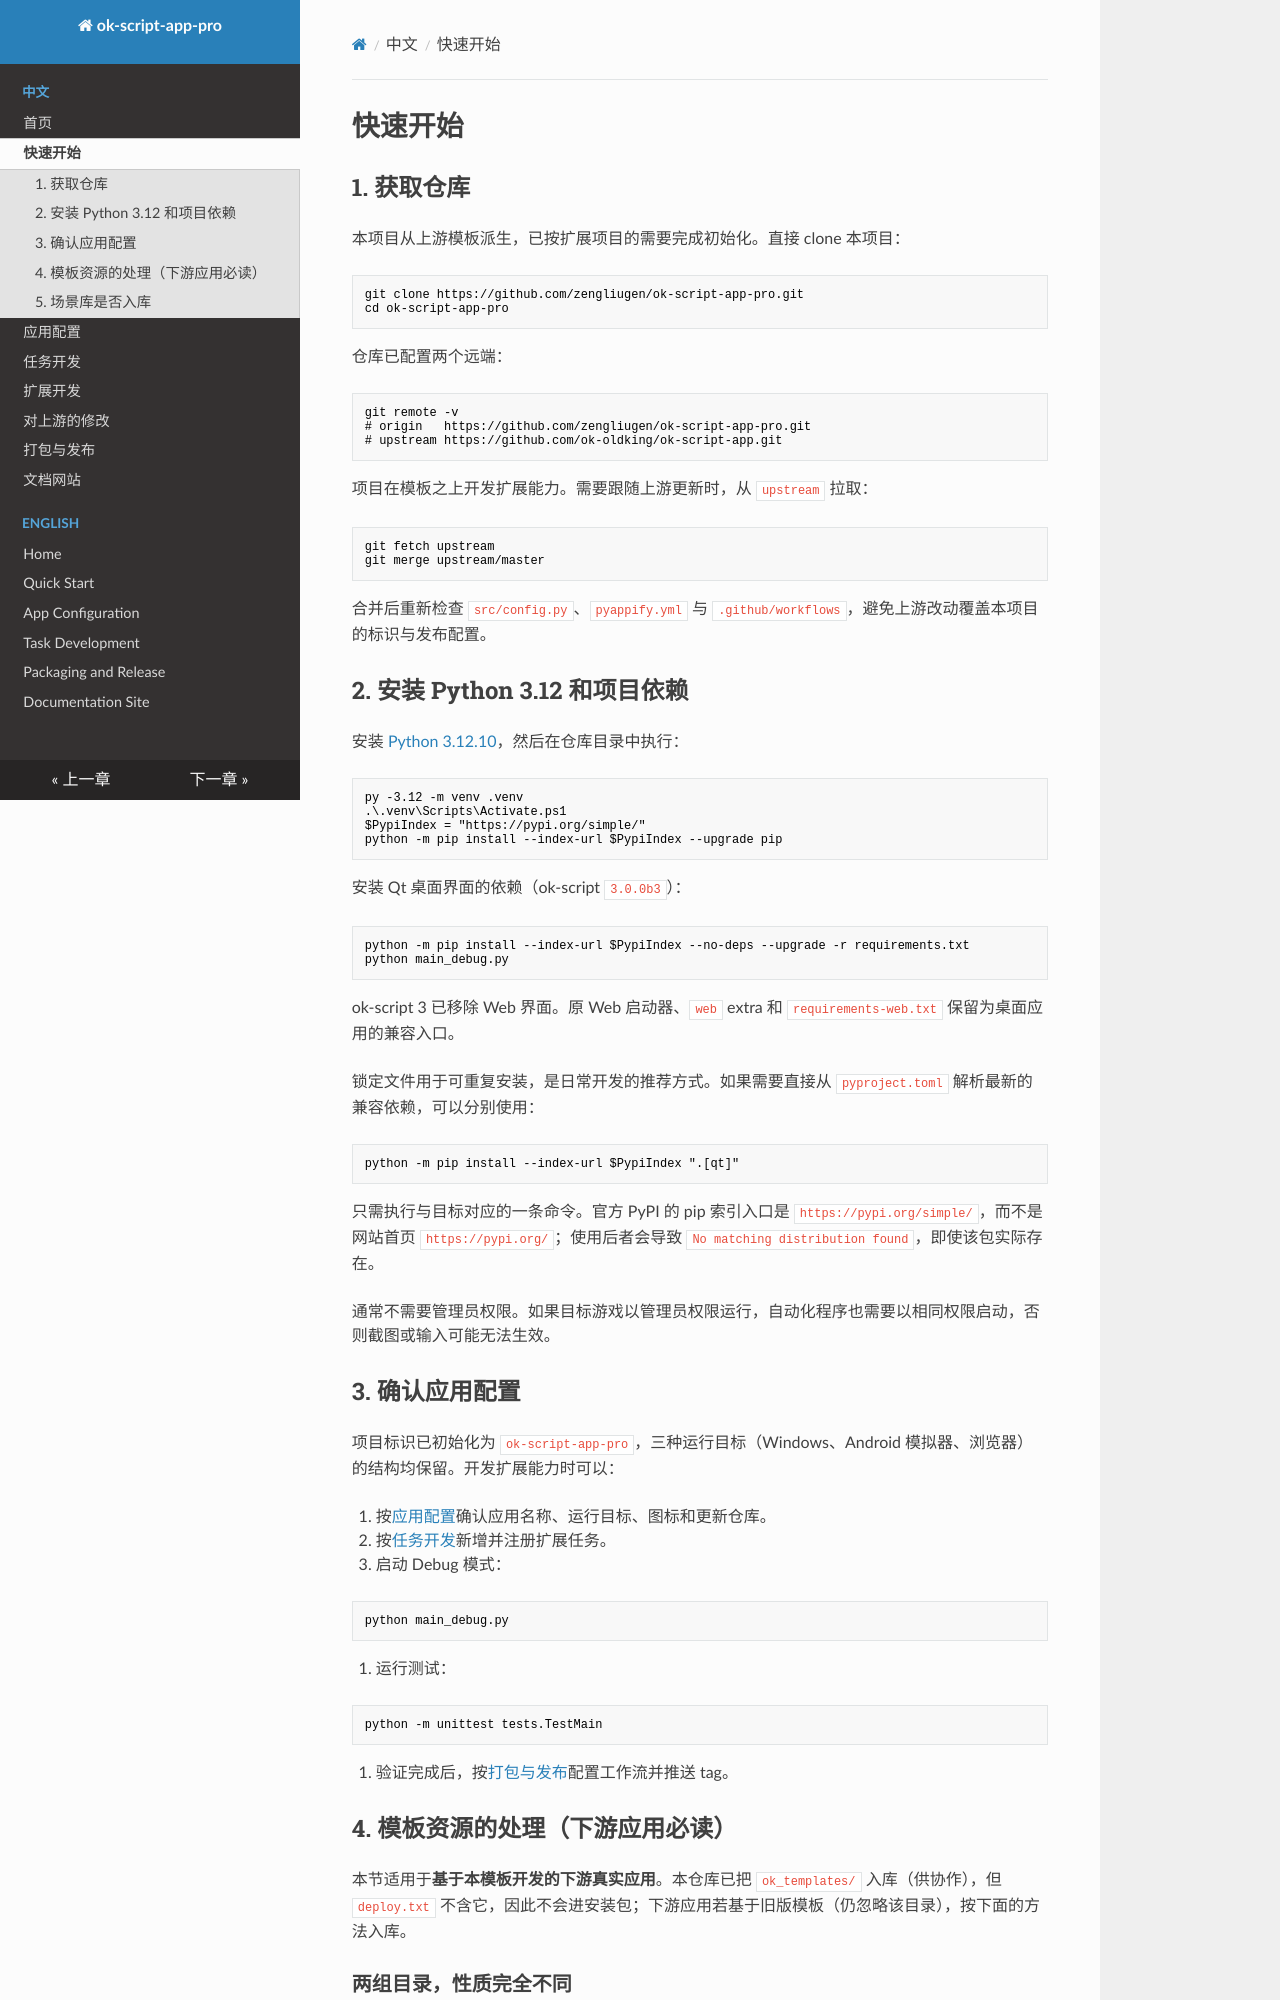

repository: zengliugen/ok-script-app-pro · page: getting-started/index.html · generator: mkdocs

# 快速开始

## 1. 获取仓库

本项目从上游模板派生，已按扩展项目的需要完成初始化。直接 clone 本项目：

```bash
git clone https://github.com/zengliugen/ok-script-app-pro.git
cd ok-script-app-pro
```

仓库已配置两个远端：

```bash
git remote -v
# origin   https://github.com/zengliugen/ok-script-app-pro.git
# upstream https://github.com/ok-oldking/ok-script-app.git
```

项目在模板之上开发扩展能力。需要跟随上游更新时，从 `upstream` 拉取：

```bash
git fetch upstream
git merge upstream/master
```

合并后重新检查 `src/config.py`、`pyappify.yml` 与 `.github/workflows`，避免上游改动覆盖本项目的标识与发布配置。

## 2. 安装 Python 3.12 和项目依赖

安装 [Python 3.12.10](https://www.python.org/downloads/release/python-31210/)，然后在仓库目录中执行：

```powershell
py -3.12 -m venv .venv
.\.venv\Scripts\Activate.ps1
$PypiIndex = "https://pypi.org/simple/"
python -m pip install --index-url $PypiIndex --upgrade pip
```

安装 Qt 桌面界面的依赖（ok-script `3.0.0b3`）：

```powershell
python -m pip install --index-url $PypiIndex --no-deps --upgrade -r requirements.txt
python main_debug.py
```

ok-script 3 已移除 Web 界面。原 Web 启动器、`web` extra 和
`requirements-web.txt` 保留为桌面应用的兼容入口。

锁定文件用于可重复安装，是日常开发的推荐方式。如果需要直接从
`pyproject.toml` 解析最新的兼容依赖，可以分别使用：

```powershell
python -m pip install --index-url $PypiIndex ".[qt]"
```

只需执行与目标对应的一条命令。官方 PyPI 的 pip 索引入口是
`https://pypi.org/simple/`，而不是网站首页 `https://pypi.org/`；使用后者会导致
`No matching distribution found`，即使该包实际存在。

通常不需要管理员权限。如果目标游戏以管理员权限运行，自动化程序也需要以相同权限启动，否则截图或输入可能无法生效。

## 3. 确认应用配置

项目标识已初始化为 `ok-script-app-pro`，三种运行目标（Windows、Android 模拟器、浏览器）的结构均保留。开发扩展能力时可以：

1. 按[应用配置](configuration.md)确认应用名称、运行目标、图标和更新仓库。
2. 按[任务开发](tasks.md)新增并注册扩展任务。
3. 启动 Debug 模式：

```powershell
python main_debug.py
```

4. 运行测试：

```powershell
python -m unittest tests.TestMain
```

5. 验证完成后，按[打包与发布](release.md)配置工作流并推送 tag。

## 4. 模板资源的处理（下游应用必读）

本节适用于**基于本模板开发的下游真实应用**。本仓库已把 `ok_templates/` 入库（供协作），但 `deploy.txt` 不含它，因此不会进安装包；下游应用若基于旧版模板（仍忽略该目录），按下面的方法入库。
